Run: headless pygame with SDL's dummy video driver; simulated clock (each Clock.tick advances the game by its frame time, no real sleeping); random seed 0; keys injected as events and as key.get_pressed() state; mouse plan: one left click at the window centre at the start of phase 2, then a move to the lower-right quarter at the start of phase 3.
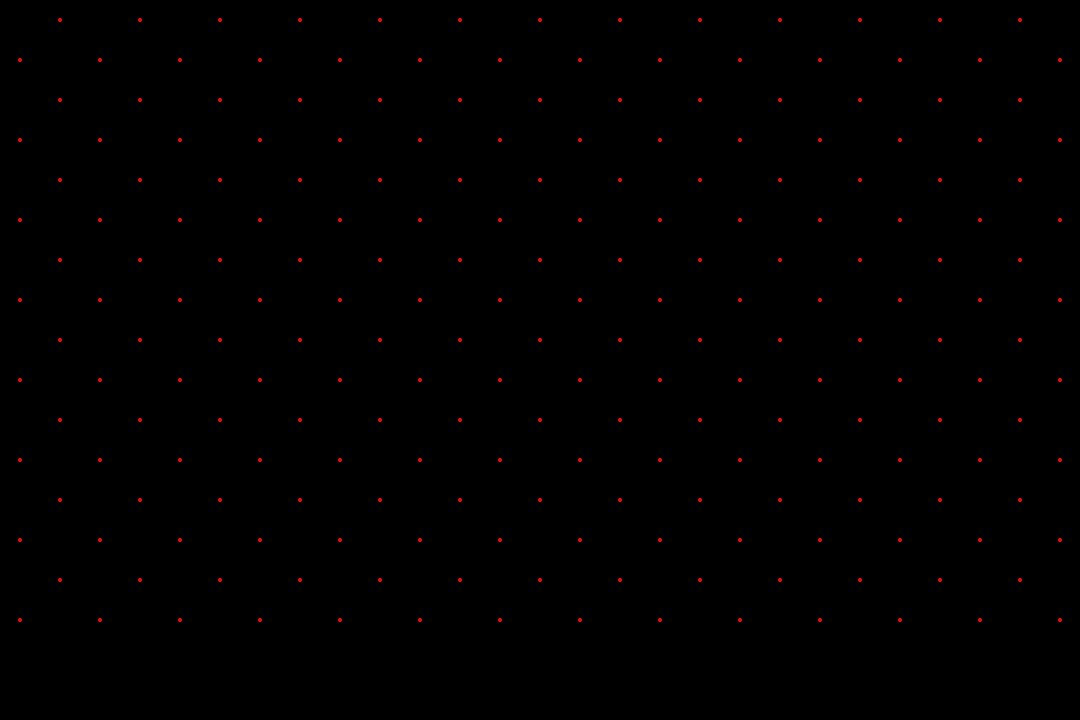
Frame 1 of 4 · flips 1–60 · no input
Frame 2 of 4 · flips 61–180 · clicked the window centre · tapped SPACE, RETURN · held RIGHT (→), D · screen unchanged from frame 1, image omitted
Frame 3 of 4 · flips 181–300 · moved the mouse to the lower-right quarter · held DOWN (↓), S · screen unchanged from frame 2, image omitted
Frame 4 of 4 · flips 301–420 · held LEFT (←), A, UP (↑), W · screen unchanged from frame 3, image omitted

The pygame program that drew these frames:

import pygame as py
import os

py.init()

mousedown = False
wall_spots = []



def clear():
    os.system("cls")

def interactable_wall_1():
    does_offset = 1

    WIDTH, HEIGHT = 1080, 720
    screen = py.display.set_mode((WIDTH, HEIGHT), py.RESIZABLE)
    py.display.set_caption("Interactable_Wall_1()")

    y_hole_distance = 40
    x_hole_distance = y_hole_distance * 2
    


    for n in range(HEIGHT - 100):
        if n % y_hole_distance == 0:
            does_offset += 1
            for i in range(screen.get_width()):
                if i % x_hole_distance == 0:
                    if does_offset % 2 == 0:
                        offset = x_hole_distance - x_hole_distance / 4
                    else:
                        offset = x_hole_distance / 4
                    wall_spots.append((i + offset, n + y_hole_distance / 2))




    run = True
    while run:
        for event in py.event.get():
            if event.type == py.QUIT:
                run = False

        screen.fill("black")

        

        

        for i in wall_spots:
            py.draw.circle(screen, "red", i, 2)

        

        py.display.flip()


def main_menu():
    WIDTH, HEIGHT = 1080, 720
    screen = py.display.set_mode((WIDTH, HEIGHT), py.RESIZABLE)
    py.display.set_caption("My Game")

    run = True
    while run:

        mouse_x, mouse_y = py.mouse.get_pos()
        mousedown = False
        spacing = 20

        for event in py.event.get():
            if event.type == py.QUIT:
                run = False
            elif event.type == py.MOUSEBUTTONDOWN:
                mousedown = True
            elif event.type == py.MOUSEBUTTONUP:
                mousedown = False
        if mouse_y > spacing and mouse_y < (screen.get_height() - spacing) and mousedown:
            if mouse_x > spacing and mouse_x < ((screen.get_width() - (spacing * 4)) / 3) + spacing:
                run = False
                interactable_wall_1()
            elif mouse_x > ((screen.get_width() - (spacing * 4)) / 3) + (spacing * 2) and mouse_x < (screen.get_width() - (spacing * 4)) / 3 * 2 + (spacing * 2):
                run = False
                print("interactable_wall_2()")
            elif mouse_x > ((screen.get_width() - (spacing * 4)) / 3) * 2 + (spacing * 3) and mouse_x < ((screen.get_width() - (spacing * 4)) / 3) * 3 + (spacing * 3):
                run = False
                print("interactable_wall_3()")
        



        screen.fill("grey30")

        

        py.draw.rect(screen, "deepskyblue", (spacing, spacing, (screen.get_width() - (spacing * 4)) / 3, screen.get_height() - (spacing * 2)))
        py.draw.rect(screen, "green2", (((screen.get_width() - (spacing * 4)) / 3) + (spacing * 2), spacing, (screen.get_width() - (spacing * 4)) / 3, screen.get_height() - (spacing * 2)))
        py.draw.rect(screen, "purple1", ((((screen.get_width() - (spacing * 4)) / 3) * 2) + (spacing * 3), spacing, (screen.get_width() - (spacing * 4)) / 3, screen.get_height() - (spacing * 2)))

        




        py.display.flip()

clear()
interactable_wall_1()
py.quit()
